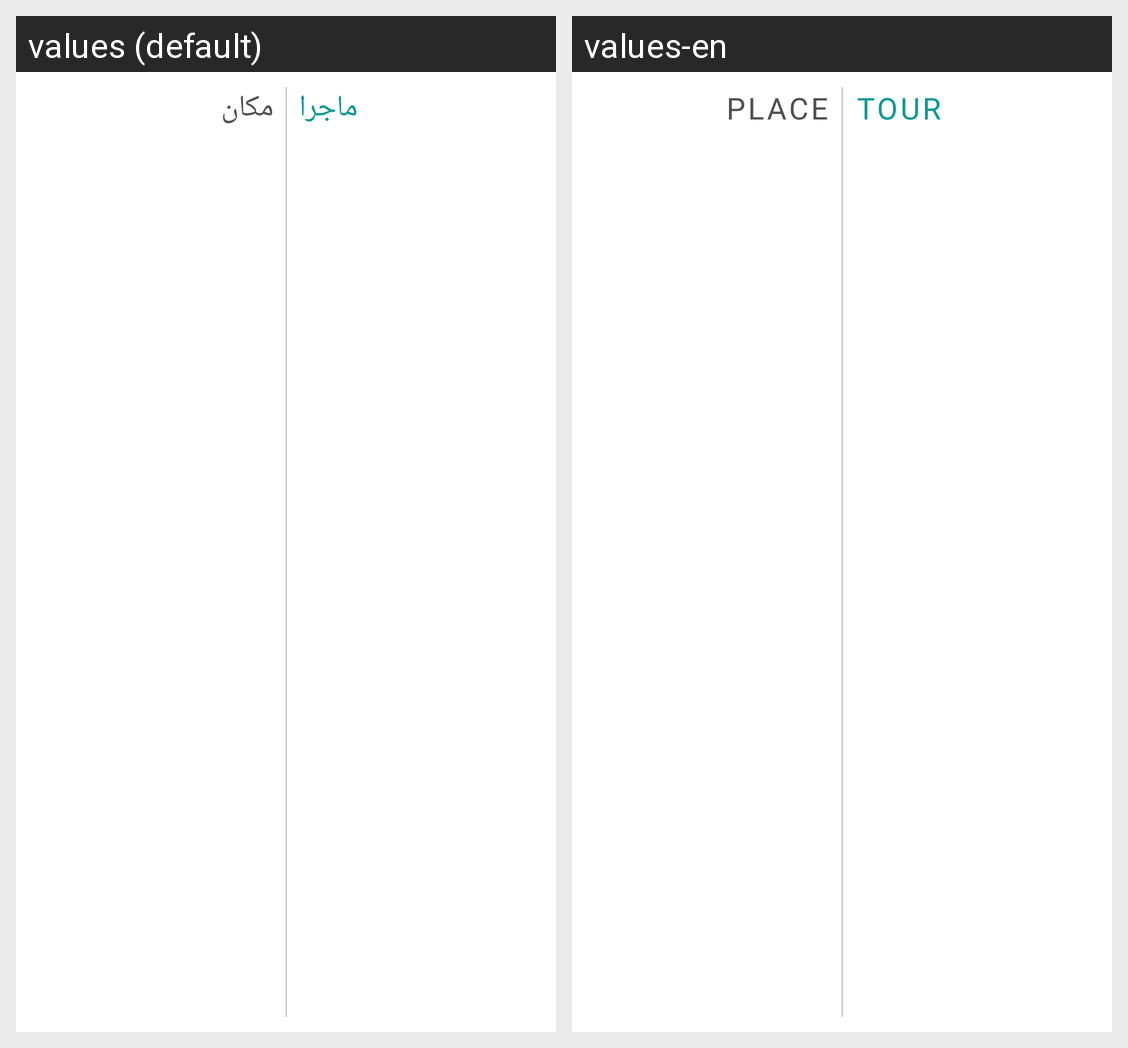

Strings drawn on this Android screen and how each of the app's shown locales translates them:
Android screen res/layout/toggle_view.xml rendered under 2 locales, left to right: values (default), values-en. Device: Nexus 5 (rendered at 1080×1920; each locale shown at half size, 540×960, under a caption strip naming it); theme Theme.TravelApp.
Strings drawn on this screen, with the default value and each locale's value (text and hints the layout hard-codes, and strings that could not be matched under every locale, appear in the picture but are not listed):

toggle_tour
  values: ماجرا
  values-en: Tour

toggle_place
  values: مکان
  values-en: Place
